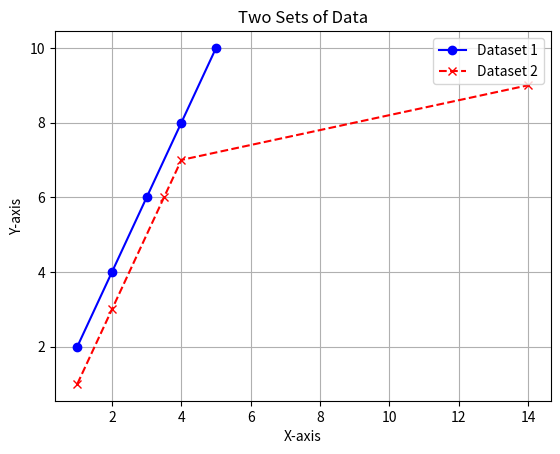

Generate this figure with matplotlib:
import matplotlib.pyplot as plt
import numpy as np

s = np.linspace(0, 1, 11) 
print(s)

# First data set
x1 = [1, 2, 3, 4, 5]
y1 = [2, 4, 6, 8, 10]

# Second data set
x2 = [1, 2, 3.5, 4, 14]
y2 = [1, 3, 6, 7, 9]

# Plot both lines
plt.plot(x1, y1, label='Dataset 1', color='blue', marker='o')
plt.plot(x2, y2, label='Dataset 2', color='red', linestyle='--', marker='x')

# Add labels and legend
plt.title('Two Sets of Data')
plt.xlabel('X-axis')
plt.ylabel('Y-axis')
plt.legend()
plt.grid(True)
plt.show()
